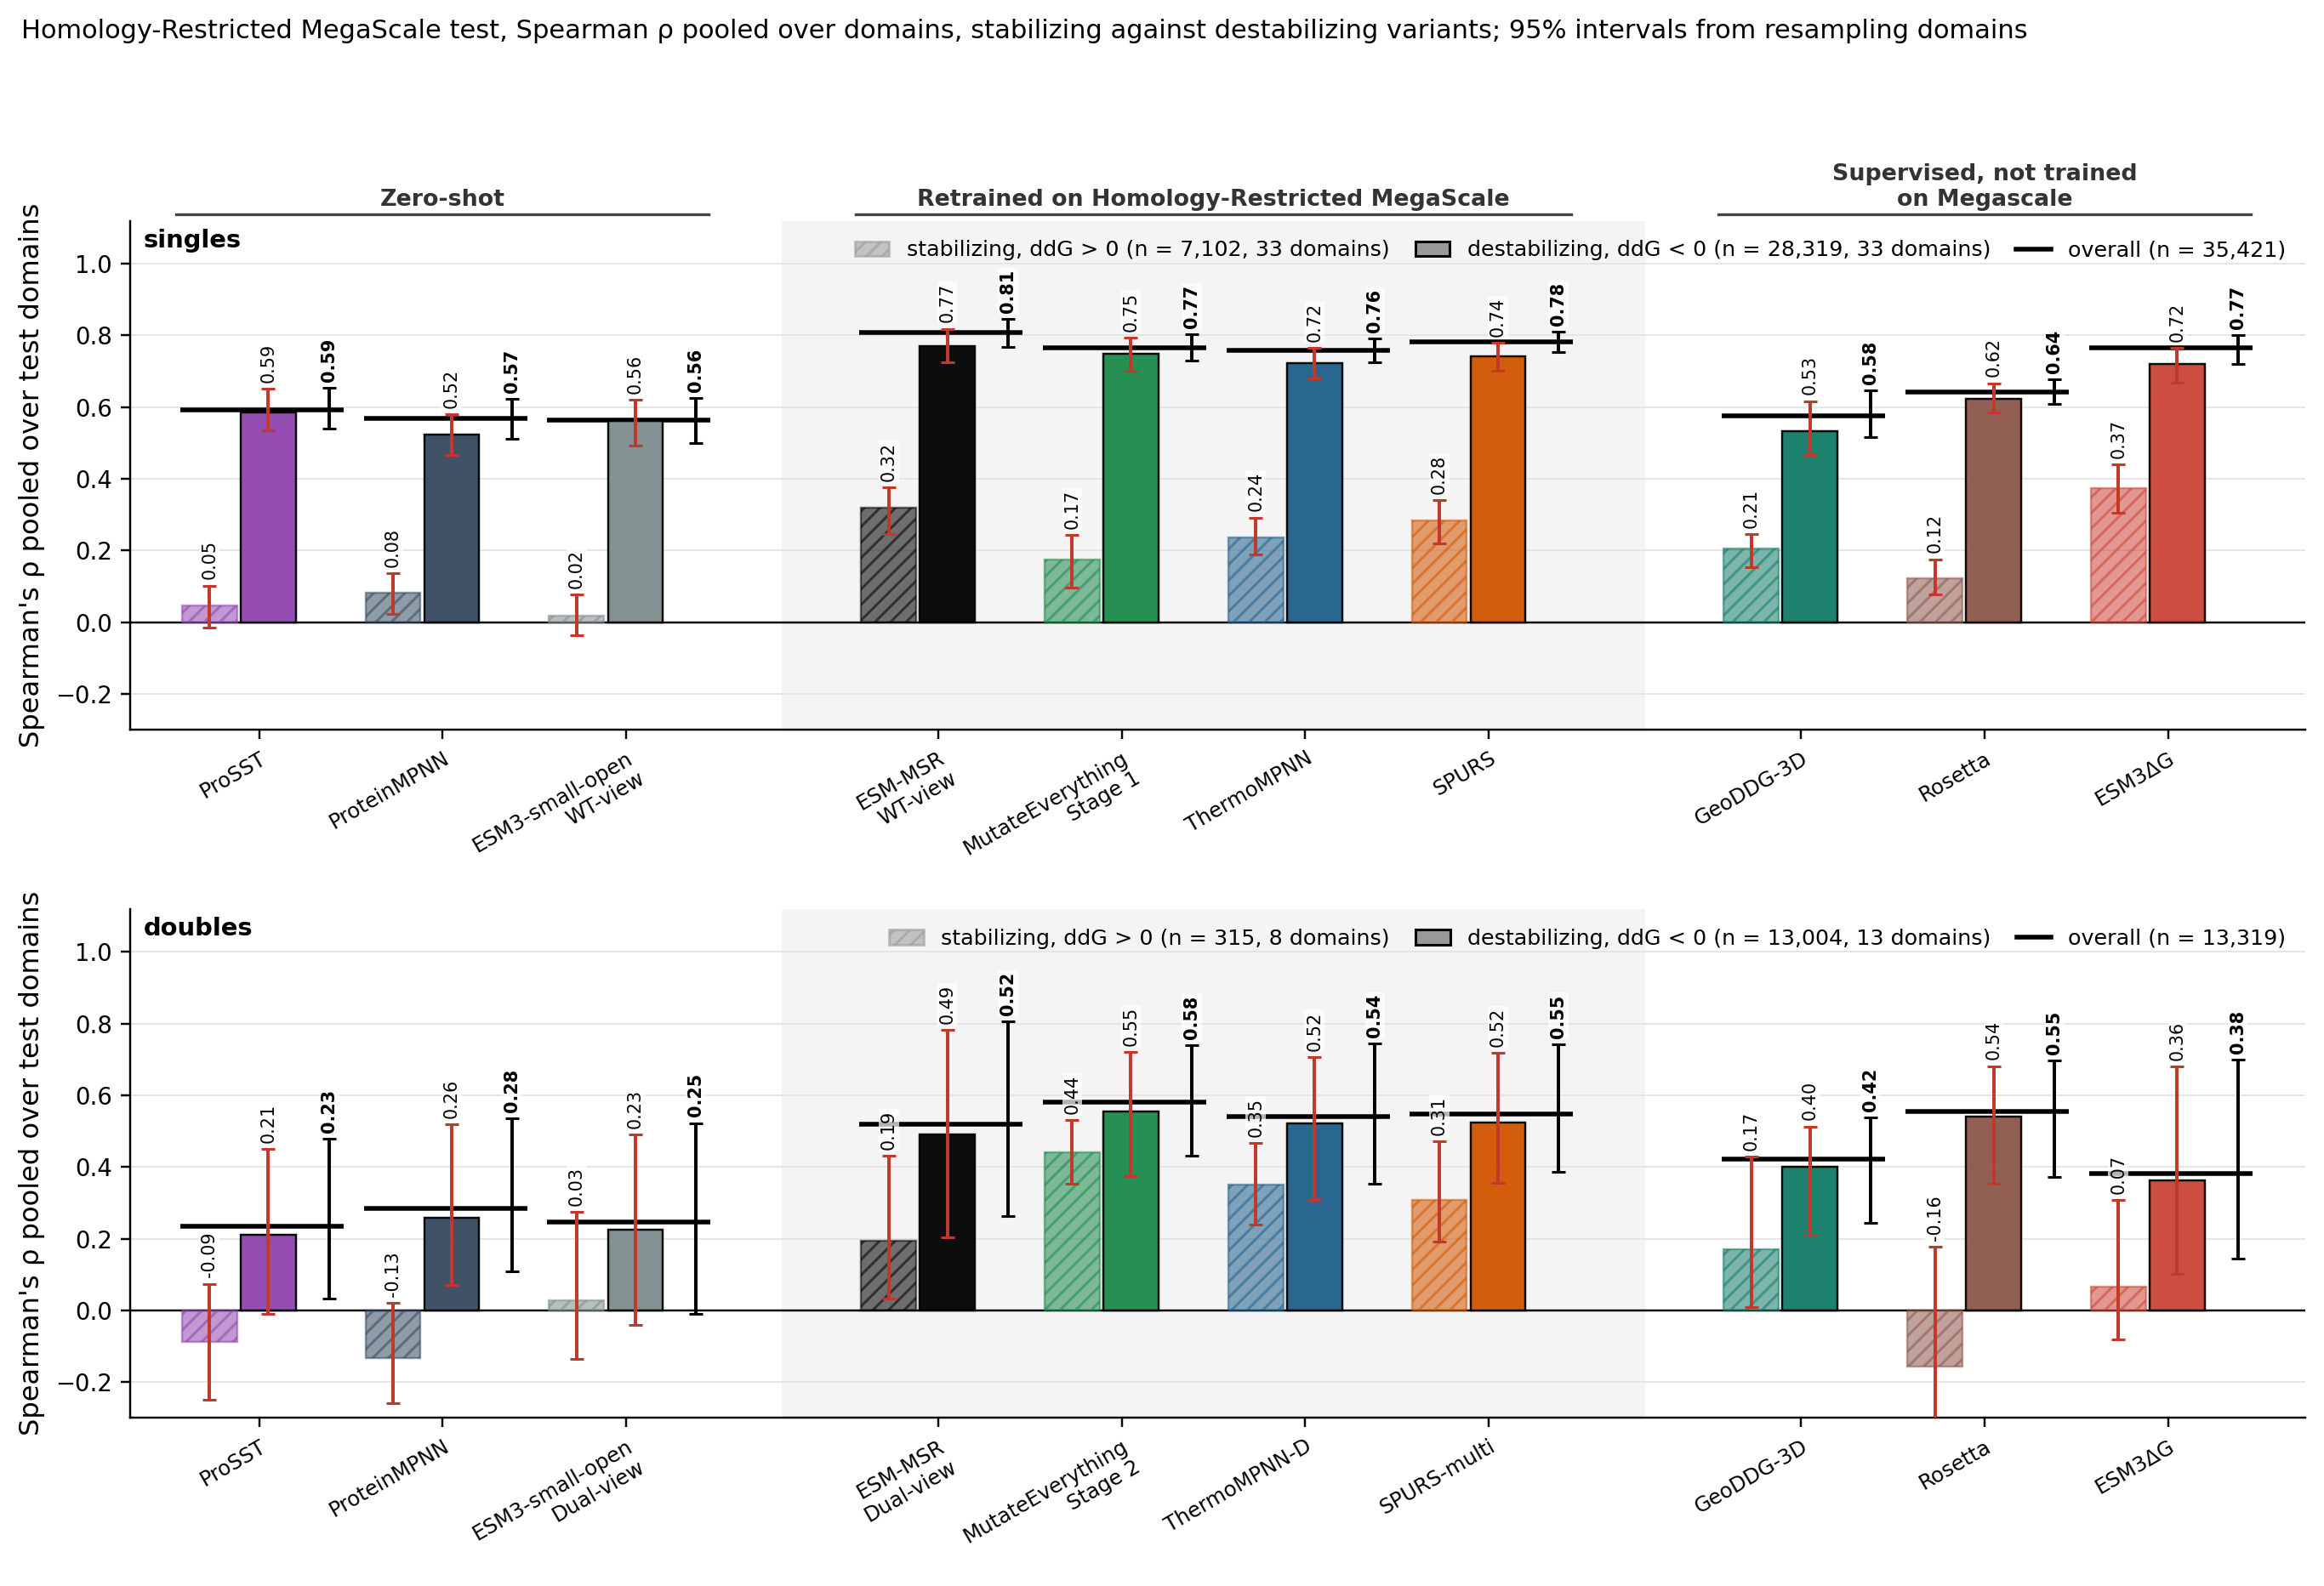

The table this chart was drawn from, first rows:
column, key, subset, value, lo, hi, n_variants, n_libraries, panel
ProSST, prosst, stabilizing, 0.0467, -0.0149, 0.1022, 7102, 33, singles
ProteinMPNN, pmpnn, stabilizing, 0.0831, 0.0236, 0.1373, 7102, 33, singles
ESM3-small-open, msrrel@0:wt, stabilizing, 0.0186, -0.0374, 0.0773, 7102, 33, singles
ESM-MSR, msrp0:wt, stabilizing, 0.3193, 0.2449, 0.3768, 7102, 33, singles
MutateEverything, me1, stabilizing, 0.1744, 0.0968, 0.2430, 7102, 33, singles
ThermoMPNN, tmpnn, stabilizing, 0.2352, 0.1882, 0.2918, 7102, 33, singles
SPURS, spurs, stabilizing, 0.2842, 0.2193, 0.3414, 7102, 33, singles
best other ddG, geoddg, stabilizing, 0.2053, 0.1529, 0.2454, 7102, 33, singles
Rosetta, rosetta, stabilizing, 0.1235, 0.0780, 0.1758, 7102, 33, singles
ESM3ΔG, esm3dg, stabilizing, 0.3729, 0.3050, 0.4412, 7102, 33, singles
ESM3-small-open (alt), esm3avg, stabilizing, 0.0253, -0.0307, 0.0805, 7102, 33, singles
ProSST, prosst, destabilizing, 0.5854, 0.5346, 0.6517, 28319, 33, singles
ProteinMPNN, pmpnn, destabilizing, 0.5243, 0.4654, 0.5808, 28319, 33, singles
ESM3-small-open, msrrel@0:wt, destabilizing, 0.5614, 0.4932, 0.6195, 28319, 33, singles
ESM-MSR, msrp0:wt, destabilizing, 0.7704, 0.7249, 0.8187, 28319, 33, singles
MutateEverything, me1, destabilizing, 0.7490, 0.7012, 0.7944, 28319, 33, singles
ThermoMPNN, tmpnn, destabilizing, 0.7229, 0.6801, 0.7658, 28319, 33, singles
SPURS, spurs, destabilizing, 0.7416, 0.7012, 0.7799, 28319, 33, singles
best other ddG, geoddg, destabilizing, 0.5324, 0.4667, 0.6170, 28319, 33, singles
Rosetta, rosetta, destabilizing, 0.6233, 0.5856, 0.6667, 28319, 33, singles
ESM3ΔG, esm3dg, destabilizing, 0.7197, 0.6679, 0.7645, 28319, 33, singles
ESM3-small-open (alt), esm3avg, destabilizing, 0.5657, 0.5025, 0.6268, 28319, 33, singles
ProSST, prosst, overall, 0.5920, 0.5399, 0.6529, 35421, 33, singles
ProteinMPNN, pmpnn, overall, 0.5686, 0.5107, 0.6222, 35421, 33, singles
ESM3-small-open, msrrel@0:wt, overall, 0.5642, 0.4996, 0.6243, 35421, 33, singles
ESM-MSR, msrp0:wt, overall, 0.8072, 0.7676, 0.8461, 35421, 33, singles
MutateEverything, me1, overall, 0.7658, 0.7288, 0.8033, 35421, 33, singles
ThermoMPNN, tmpnn, overall, 0.7578, 0.7246, 0.7914, 35421, 33, singles
SPURS, spurs, overall, 0.7821, 0.7537, 0.8106, 35421, 33, singles
best other ddG, geoddg, overall, 0.5750, 0.5156, 0.6474, 35421, 33, singles
Rosetta, rosetta, overall, 0.6427, 0.6091, 0.6774, 35421, 33, singles
ESM3ΔG, esm3dg, overall, 0.7657, 0.7200, 0.8014, 35421, 33, singles
ESM3-small-open (alt), esm3avg, overall, 0.5700, 0.5074, 0.6315, 35421, 33, singles
ProSST, prosst, stabilizing, -0.0878, -0.2498, 0.0741, 315, 8, doubles
ProteinMPNN, pmpnn, stabilizing, -0.1326, -0.2584, 0.0201, 315, 8, doubles
ESM3-small-open, msrrel@0:comb, stabilizing, 0.0281, -0.1354, 0.2755, 315, 8, doubles
ESM-MSR, msrp0:comb, stabilizing, 0.1946, 0.0322, 0.4317, 315, 8, doubles
MutateEverything, me2, stabilizing, 0.4415, 0.3523, 0.5302, 315, 8, doubles
ThermoMPNN, tmpnnd, stabilizing, 0.3512, 0.2387, 0.4663, 315, 8, doubles
SPURS, spursm, stabilizing, 0.3089, 0.1906, 0.4707, 315, 8, doubles
best other ddG, geoddg, stabilizing, 0.1715, 0.0091, 0.4293, 315, 8, doubles
Rosetta, rosetta, stabilizing, -0.1568, -0.4177, 0.1771, 315, 8, doubles
ESM3ΔG, esm3dg, stabilizing, 0.0654, -0.0808, 0.3071, 315, 8, doubles
ESM3-small-open (alt), esm3avg, stabilizing, 0.0426, -0.1008, 0.2745, 315, 8, doubles
ProSST, prosst, destabilizing, 0.2103, -0.0106, 0.4496, 13004, 13, doubles
ProteinMPNN, pmpnn, destabilizing, 0.2589, 0.0699, 0.5185, 13004, 13, doubles
ESM3-small-open, msrrel@0:comb, destabilizing, 0.2255, -0.0396, 0.4899, 13004, 13, doubles
ESM-MSR, msrp0:comb, destabilizing, 0.4912, 0.2039, 0.7821, 13004, 13, doubles
MutateEverything, me2, destabilizing, 0.5543, 0.3739, 0.7198, 13004, 13, doubles
ThermoMPNN, tmpnnd, destabilizing, 0.5218, 0.3069, 0.7073, 13004, 13, doubles
SPURS, spursm, destabilizing, 0.5245, 0.3558, 0.7184, 13004, 13, doubles
best other ddG, geoddg, destabilizing, 0.4003, 0.2114, 0.5132, 13004, 13, doubles
Rosetta, rosetta, destabilizing, 0.5398, 0.3521, 0.6815, 13004, 13, doubles
ESM3ΔG, esm3dg, destabilizing, 0.3628, 0.1006, 0.6812, 13004, 13, doubles
ESM3-small-open (alt), esm3avg, destabilizing, 0.2072, -0.0786, 0.4984, 13004, 13, doubles
ProSST, prosst, overall, 0.2334, 0.0326, 0.4778, 13319, 13, doubles
ProteinMPNN, pmpnn, overall, 0.2834, 0.1096, 0.5347, 13319, 13, doubles
ESM3-small-open, msrrel@0:comb, overall, 0.2456, -0.0098, 0.5226, 13319, 13, doubles
ESM-MSR, msrp0:comb, overall, 0.5185, 0.2634, 0.8051, 13319, 13, doubles
MutateEverything, me2, overall, 0.5800, 0.4320, 0.7400, 13319, 13, doubles
... 6 more rows
